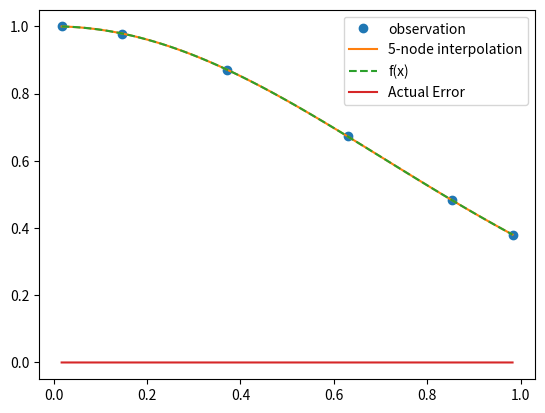

The matplotlib source for this figure:
#!/usr/bin/env python
# coding: utf-8

# # Chebyshev Polynomials
# 
# In the last section, we found that a set of nodes with points more densely spaced at the edges of the interval seemed to work much better for polynomial interpolation than equally spaced points.  It turns out, the points we choose were roots of a [Chebyshev polynomial](https://en.wikipedia.org/wiki/Chebyshev_polynomials).  Chebyshev polynomials are a set of orthogonal polynomials on the interval $[-1,1]$ with respect to the weight function $1/\sqrt{1-x^2}$.  They can be defined via trignometric functions as
# 
# ```{math}
# :label: chebdef
#   T_k(x)=\cos(k \arccos x).
# ```  
# 
# Note that we will restrict $x$ to be in $[-1,1]$ here so $\arccos x$ remains well-defined.  It should be clear from the definition in terms of the cosine function that $T_k(x)$ satisfies
# 
# 
# 
# ```{math}
# :label: prop1
# -1 \geq T_k(x) \geq 1 \quad \text{for}\quad -1\geq x \geq 1
# ```
# 
# and $T_k(x)$ has roots at $k \arccos x = (odd integer) \frac{\pi}{2}$ or  
# 
# ```{math}
# :label: prop2
# x_j=\cos\left( \frac{(2j+1)\pi}{2k} \right),\qquad j=0,...,k-1 
# ```
#  
# 
# and $T_k(x)$ oscillates between $-1$ and $1$ a total of $k+1$ times, hitting these extremes at  
# 
# 
# ```{math}
# :label: prop3
#   x=\cos 0, \cos(\pi/k), ...,\cos((k-1)\pi/k).
# ```
# 
# 
# 
# Note that these zeros correspond to the projection onto $x$ of points spaced at equally spaced angles on the unit circle.  What is perhaps less clear is that Eq.{eq}`chebdef` corresponds to a polynomial at all.
# However, for $k=0$ and $1$ it is easy to see that
# 
# $$\begin{align}
# T_0(x)&=\cos(0 \arccos x) = 1,\\
# T_1(x)&=\cos(1 \arccos x) = x.
# \end{align}
# $$
# 
# To see that we get a polynomial for higher $k$ it is helpful to derive the recursion relation for the Chebyshev polynomials.  If we set $y=\arccos x$ we have  
# 
# $$\begin{align}
# T_{k+1}(x)&=\cos\left( (k+1)y \right)= \cos(ky)\cos(y)-\sin(ky)\sin(y),\\
# T_{k-1}(x)&=\cos\left( (k-1)y \right)= \cos(ky)\cos(y)+\sin(ky)\sin(y),
# \end{align}$$
# 
# where we have used the trig-identies for the sum/difference of two angles.  Adding these equations gives  
# 
# $$T_{k+1}(x)+T_{k-1}(x)=2\cos(ky)\cos(y)=2T_k(x)T_1(x)=2 x\, T_k(x),$$  
# 
# making use of our previous expression that $T_1(x)=x$.  This can then be easily rearranged to give the recursion relation  
# 
# ```{math}
# :label: chebrecursion
# T_{k+1}(x)=2 x\, T_k(x) - T_{k-1}(x).
# ```
# 
# As implied by the name, we can use this to recursively derive higher order polynomials given the two lower order ones.  Starting with the known $T_0(x)$ and $T_1(x)$ given above, this gives the next few polynomials as
# 
# $$\begin{align}
# T_2(x)&= 2x^2-1,\\
# T_3(x)&= 4x^3-3x,\\
# T_4(x)&= 8x^4-8x^2+1.
# \end{align}$$
# 
# From the pattern of these first few polynomials, and the multiplication by $2$ in the recursion it should also be clear that the leading coefficient (coefficient of the highest power of $x$) for $T_k(x)$ is $2^{k-1}$.  This, and the fact that we know the roots (in Equation {eq}`prop2`) implies that
# 
# 
# ```{math}
# :label: Tnplus1
# \frac{T_{n+1}(x)}{2^n}=(x-x_0)(x-x_1)...(x-x_n)=\prod_{j=0}^n (x-x_j),
# ```
# 
# where the $x_j$ are the roots of $T_{n+1}(x)$ from Equation {eq}`prop2`.
# 
# This now brings us back to the Error formula for polynomial interpolation that we derived in the previous section:
# 
# $$\begin{equation} f(x)-p_n(x) = \frac{f^{n+1}(\xi)}{(n+1)!}\prod_{j=0}^n (x-x_j). \end{equation}$$
# 
# *If* we select our interpolation nodes as the roots of $T_{n+1}(x)$, namely  
# 
# $$ x_i=\cos\left( \frac{(2i+1)\pi}{2n+2} \right), \qquad\qquad i=0, 1, ..., n. $$
# 
# then we see that we can substitute {eq}`Tnplus1` into the error formula to get  
# 
# $$\begin{equation} f(x)-p_n(x) = \frac{f^{n+1}(\xi)}{(n+1)!}\frac{T_{n+1}}{2^n},\end{equation}$$
# 
# so that
# 
# $$\begin{align} |f(x)-p_n(x)| &= \left|\frac{f^{n+1}(\xi)}{(n+1)!}\frac{T_{n+1}}{2^n}\right|,\\ &\leq \frac{|f^{n+1}(\xi)|}{(n+1)!2^n}.\end{align} $$
# 
# In fact, we can also show that *this is the best* we can do.
# 
# Again, we show this by first assuming the contrary and then showing that this leads to a contradiction.  In order for this to be the best choice, we must have $T_{n+1}(x)/2^n$ to be the monic polynomial (a polynomial with leading coefficient 1) with the smallest absolute maximum.  Suppose this is nto the case.  Then there must be another monic polynomial, say $Q_{n+1}(x)$ of degree $n$ with an even smaller absolute max on $[-1,1]$.  i.e.  
# 
# $$ |Q_{n+1}(x)| < \frac{1}{2^n}$$ 
# 
# for $x\in [-1,1]$.
# 
# Since $T_{n+1}(x)$ alternates between $-1$ and $1$ a total of $n+2$ times (as noted in {eq}`prop3`), at these $n+2$ points the polynomial  
# 
# $$Q_{n+1}(x)-\frac{T_{n+1}(x)}{2^n}$$
# 
# is alternatively positive and negative (because $Q_{n+1}$ is always less than $1/2^n$) at these extreme points for $T_{n+1}(x)$.  The intermediate value theorem then implies that $Q_{n+1}-\frac{T_{n+1}}{2^n}$ must cross zero at least $n+1$ times so it has $n+1$ roots.  This is a contradition as both $Q_{n+1}$ and $\frac{T_{n+1}}{2^n}(x)$ are monic so the leading term cancels in subtraction and therefore $Q_{n+1}-\frac{T_{n+1}}{2^n}$ has degree less than or equal to $n$ and so has at most $n$ zeros.
# 
# So, in summary,
# 
# - If you want to use polynomial interpolation to approximate a function on $[-1,1]$, select Chebyshev points as your interpolation nodes.
# 
# - When you do this, you can also bound the error if you can also bound $|f^{n+1}(\xi)|$.
# 
# Chebyshev points are in $[-1,1]$ but you should keep in mind that any interval $x \in [a,b]$ can be easily mapped into $y\in [-1,1]$ via a linear transformation
# 
# $$ x = \frac{b-a}{2}y+\frac{b+a}{2}. $$
# 
# Constructing the polynomial interpolation for $y$ can then be done using Chebyshev points.
# 
# We illustrate these points with an example below.
# 
# ## Example
# 
# Let's construct a fourth order polynomial intepolation ($n=4$) for $f(x)=e^{-x^2}$ on the interval $[0,1]$.
# 
# We first need to map this interval onto $[-1,1]$ using the change of variables
# 
# $$ x = \frac{1}{2}(y+1).$$
# 
# We then select our Chebyshev points as  
# 
# $$y_0 = \cos\frac{\pi}{10},\,y_1=\cos \frac{3\pi}{10}\,y_1=\cos \frac{5\pi}{10}\,y_1=\cos \frac{7\pi}{10}\,y_1=\cos \frac{9\pi}{10}.$$
# 
# and construct $p_4(y)$ for $f(y)=e^{-(y+1)^2/4}$ using the standard barycentric Lagrange interpolation routine.  

# In[1]:


import matplotlib.pyplot as plt
import numpy as np
import math
from scipy.interpolate import barycentric_interpolate
n = 5
x_observed = np.cos((2.*np.arange(0,n+1,1)+1.)*math.pi/(2.*n+2))
y_observed = np.exp(-(x_observed+1.)**2/4)
x = np.linspace(min(x_observed), max(x_observed), num=100)
y = barycentric_interpolate(x_observed, y_observed, x)
y_actual = np.exp(-(x+1.)**2/4)
plt.plot((x_observed+1)/2, y_observed, "o", label="observation")
plt.plot((x+1)/2, y, label="5-node interpolation")
plt.plot((x+1)/2, y_actual, label="f(x)",linestyle='dashed')
plt.legend()
plt.show()


# We can also construct an error bound.  The fifth derivative with respect to $x$ is $d^5 f(x)/dx^5=(-120x+160x^3-32x^5)e^{-x^2}$.  A quick plot (not shown, you can do this yourself) of this on the interval $[0,1]$ easily shows that $|d^5 f(x)/dx^5| < 33$.  As we are doing the interpolation along the transformed variable $y$ rather than $x$, to use the error formula we actually also need  
# 
# $$\frac{df}{dy} = \frac{df}{dx} \frac{dx}{dy} = \frac{1}{2} \frac{df}{dx}.$$ 
# 
# Putting this all together gives  
# 
# $$|f(y)-p_n(y)| \leq \frac{|f^{n+1}(\xi)|}{(n+1)!2^n} \leq \frac{33/2^5}{5!2^4} = 5\times 10^{-5}.$$  
# 
# In this case we can also work out the actual error:

# In[2]:


plt.plot((x+1)/2, np.abs(y-y_actual),label="Actual Error")
plt.legend()
plt.show()


# The largest actual error is about 1/2 our error bound so the bound slightly overestimates the error (but that is generally what you expect for a *bound*). 

# In[ ]:




